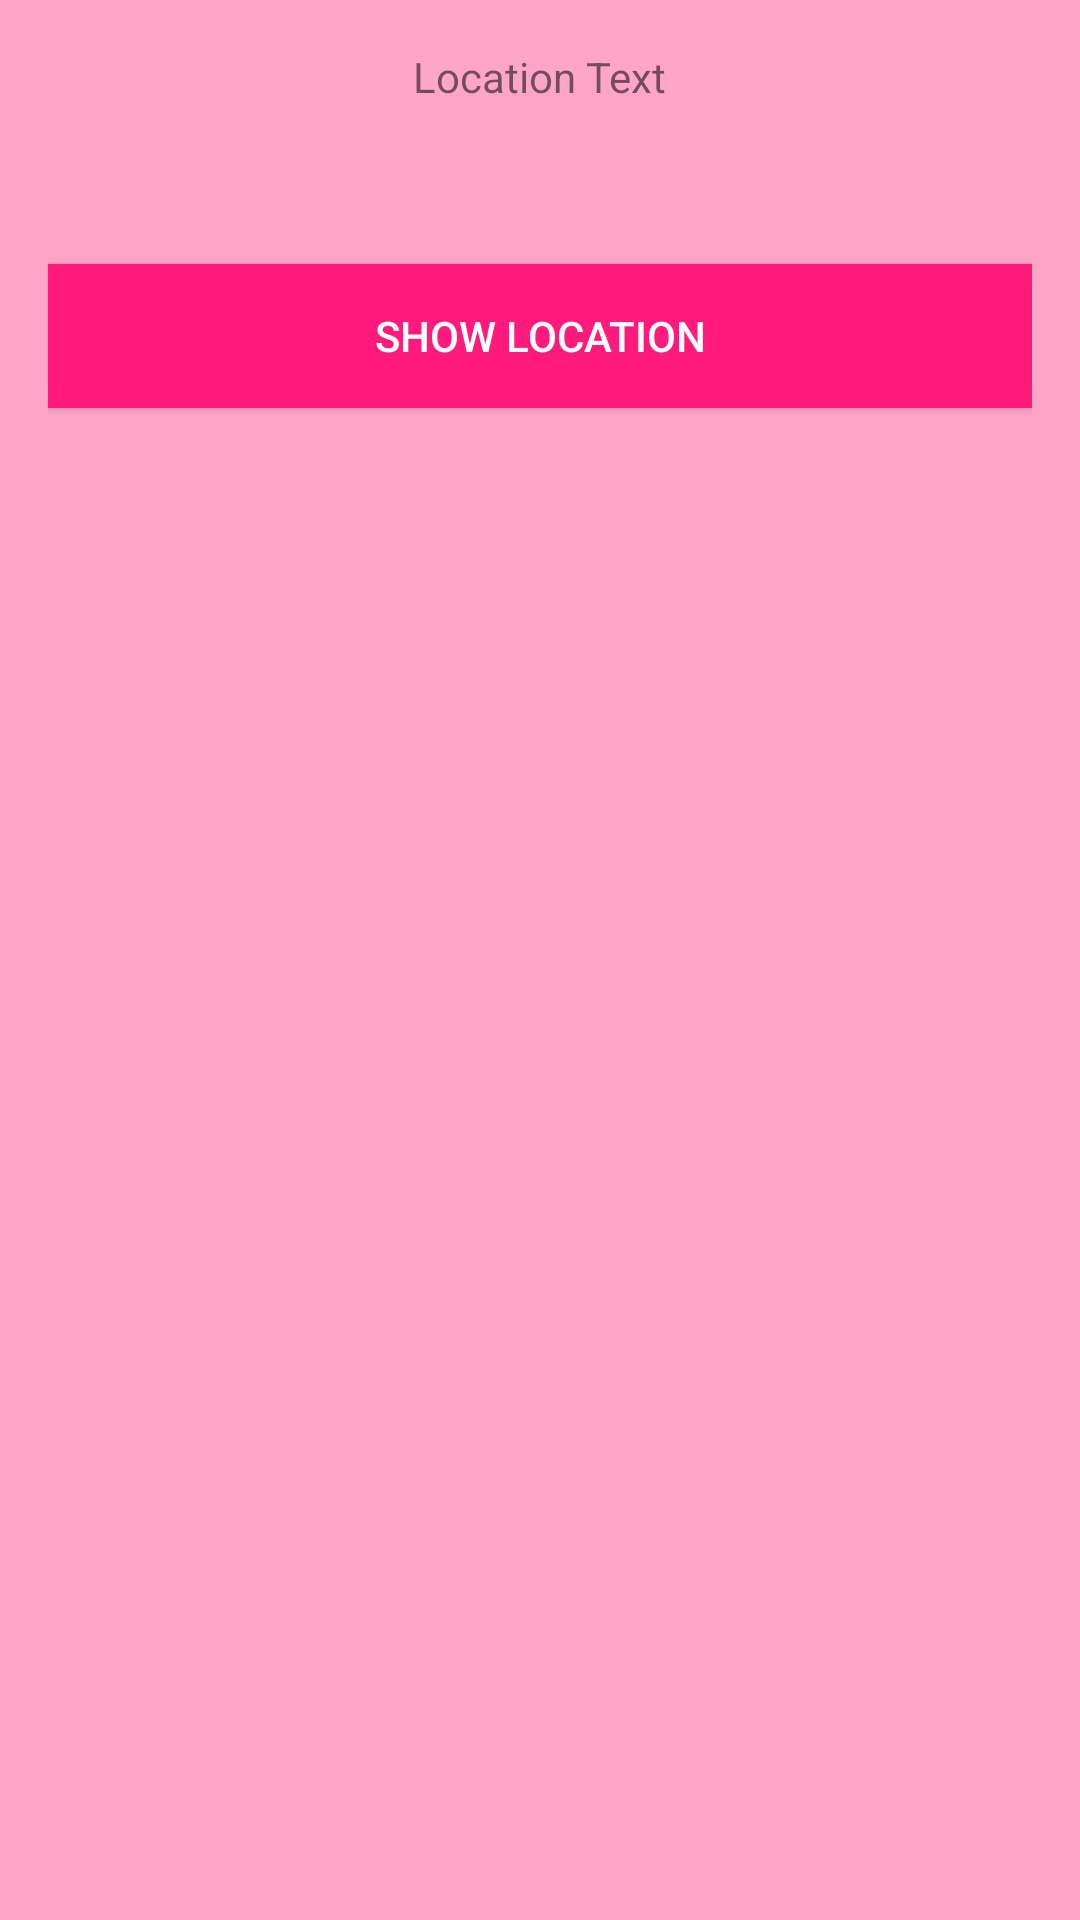

Produce the Android XML layout that renders to this screen, including the resource entries it uses.
<!-- AndroidManifest.xml: application theme MyMaterialTheme -->
<!-- res/layout/activity_location.xml -->
<RelativeLayout xmlns:android="http://schemas.android.com/apk/res/android"
    xmlns:tools="http://schemas.android.com/tools"
    android:layout_width="match_parent"
    android:layout_height="match_parent"
    android:paddingLeft="@dimen/activity_horizontal_margin"
    android:paddingRight="@dimen/activity_horizontal_margin"
    android:paddingTop="@dimen/activity_vertical_margin"
    android:paddingBottom="@dimen/activity_vertical_margin"
    tools:context=".LocationActivity"
    android:background="#ffffa6c7">

    <TextView
        android:text="Location Text"
        android:layout_width="wrap_content"
        android:layout_height="wrap_content"
        android:id="@+id/textView"
        android:layout_centerHorizontal="true" />

    <Button
        style="?android:attr/buttonStyleSmall"
        android:layout_width="fill_parent"
        android:layout_height="wrap_content"
        android:text="Show Location"
        android:id="@+id/btnShowLocation"
        android:layout_toEndOf="@+id/textView"
        android:layout_marginTop="53dp"
        android:layout_below="@+id/textView"
        android:layout_alignParentStart="true"
        android:layout_centerHorizontal="true"
        android:background="#ffff1a7c"
        android:textColor="#ffffffff" />

    <TextView
        android:layout_width="fill_parent"
        android:layout_height="wrap_content"
        android:id="@+id/tvLocation"
        android:layout_alignParentBottom="true"
        android:layout_marginBottom="134dp"
        android:layout_alignParentEnd="true" />

</RelativeLayout>
<!-- resources referenced by this layout -->
<resources>
  <dimen name="activity_horizontal_margin">16dp</dimen>
  <dimen name="activity_vertical_margin">16dp</dimen>
  <style name="MyMaterialTheme" parent="MyMaterialTheme.Base" />
  <style name="MyMaterialTheme.Base" parent="Theme.AppCompat.Light">
          <item name="windowNoTitle">true</item>
          <item name="windowActionBar">false</item>
          <item name="colorPrimary">@color/colorPrimary</item>
          <item name="colorPrimaryDark">@color/colorPrimaryDark</item>
          <item name="android:colorBackground">@color/windowBackground</item>
          <item name="android:textColorPrimaryInverse">@color/textIconsColor</item>
          <item name="android:textColorPrimary">@color/textColorPrimary</item>
          <item name="android:textColorSecondary">@color/textColorSecondary</item>
          <item name="colorAccent">@color/colorAccent</item>
          <item name="colorControlNormal">#757575</item>
          <item name="colorControlActivated">@color/colorAccent</item>
          <item name="colorSwitchThumbNormal">@color/dividerColor</item>
      </style>
  <color name="colorPrimary">#2196F3</color>
  <color name="colorPrimaryDark">#1976D2</color>
  <color name="windowBackground">#FAFAFA</color>
  <color name="textIconsColor">#FFFFFF</color>
  <color name="textColorPrimary">#212121</color>
  <color name="textColorSecondary">#727272</color>
  <color name="colorAccent">#FF4081</color>
  <color name="dividerColor">#B6B6B6</color>
</resources>
